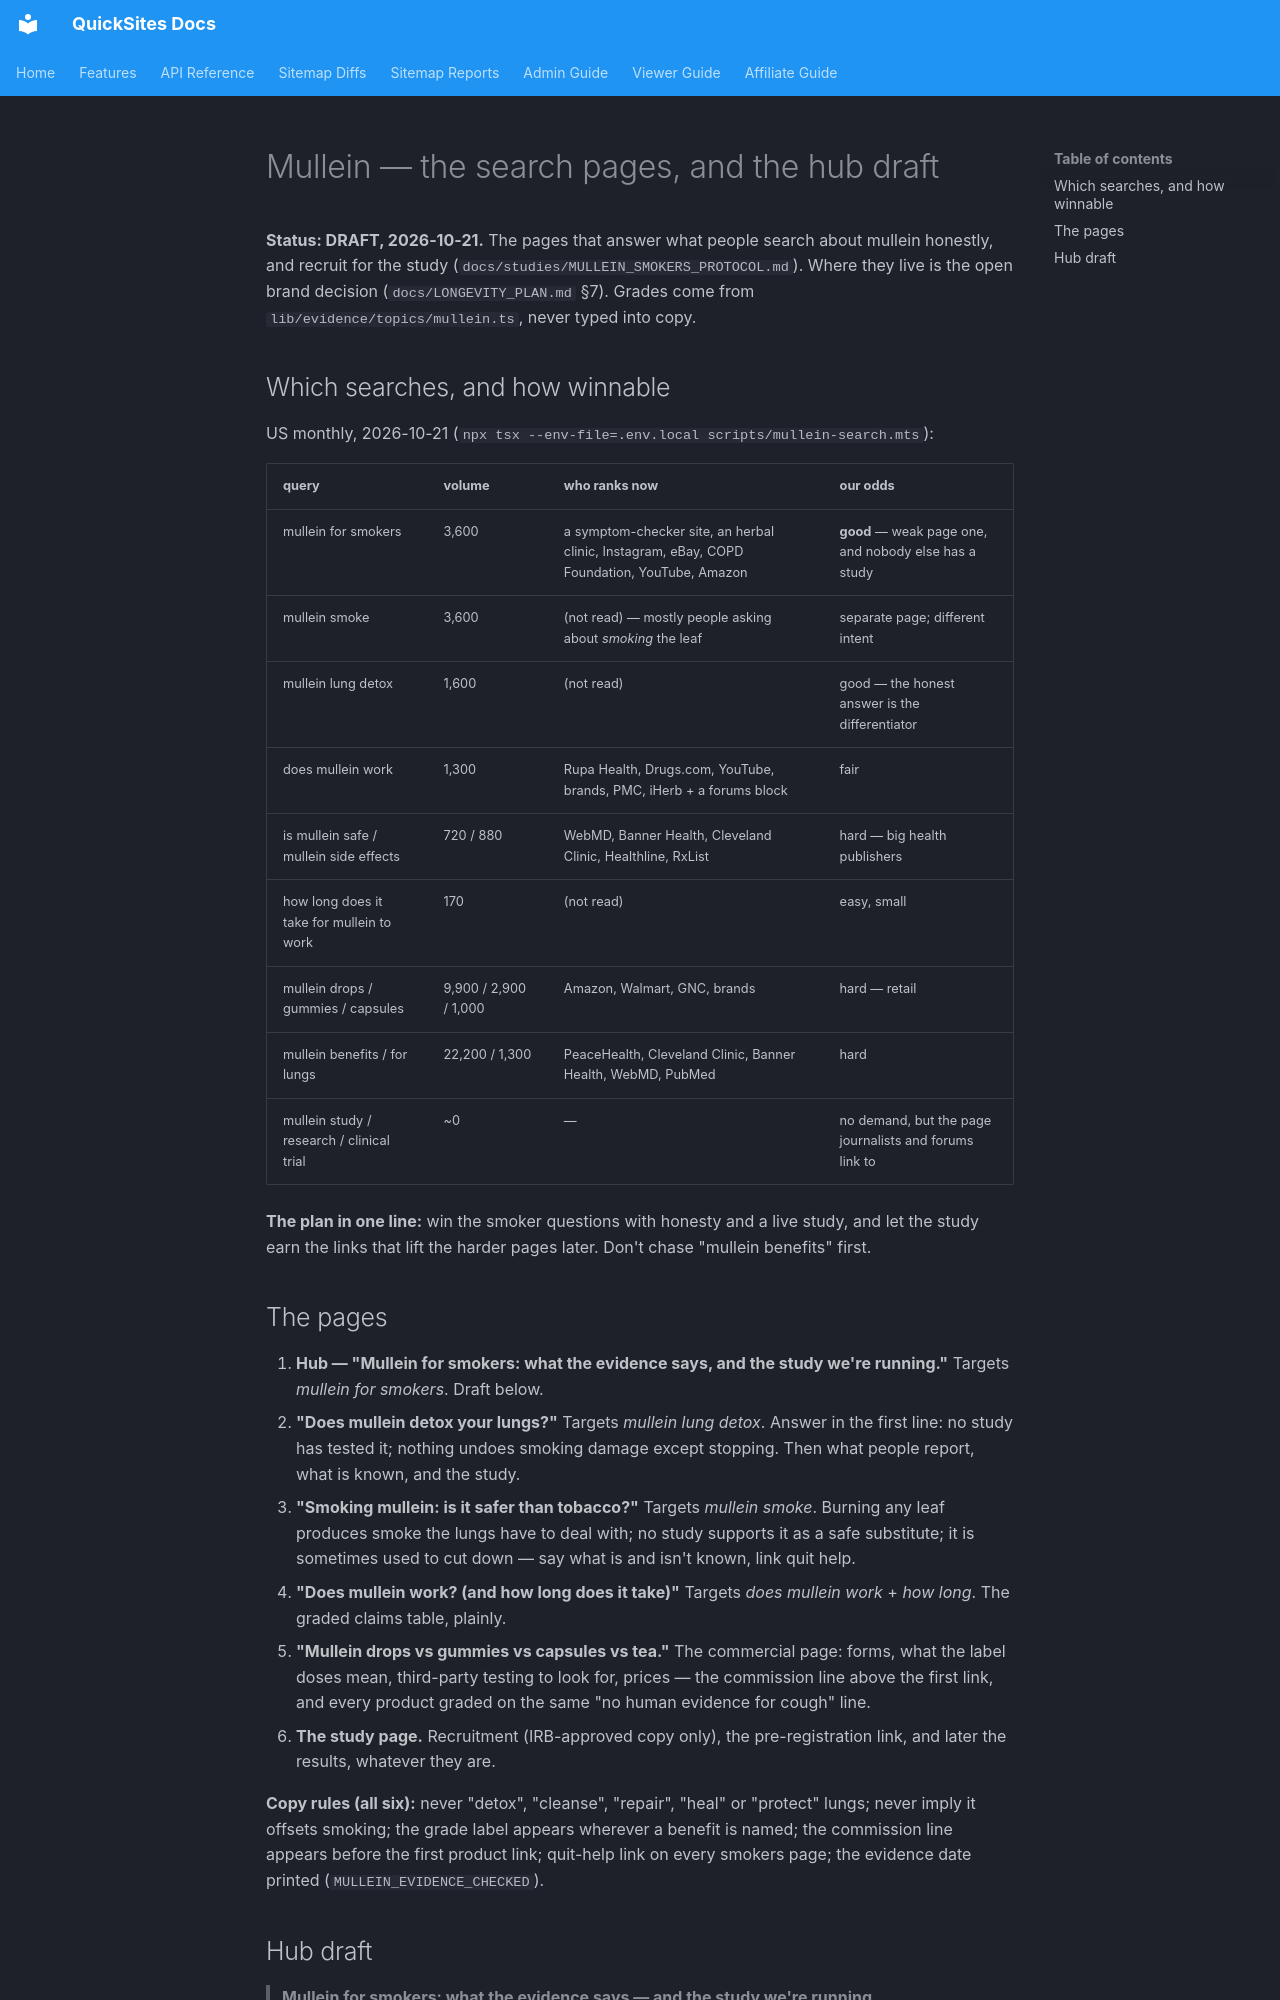

repository: Silver-Lamp/quicksites-v2 · page: longevity/MULLEIN_PAGES/index.html · generator: mkdocs

# Mullein — the search pages, and the hub draft

**Status: DRAFT, 2026-10-21.** The pages that answer what people search about mullein honestly, and
recruit for the study (`docs/studies/MULLEIN_SMOKERS_PROTOCOL.md`). Where they live is the open
brand decision (`docs/LONGEVITY_PLAN.md` §7). Grades come from `lib/evidence/topics/mullein.ts`,
never typed into copy.

## Which searches, and how winnable

US monthly, 2026-10-21 (`npx tsx --env-file=.env.local scripts/mullein-search.mts`):

| query | volume | who ranks now | our odds |
|---|---|---|---|
| mullein for smokers | 3,600 | a symptom-checker site, an herbal clinic, Instagram, eBay, COPD Foundation, YouTube, Amazon | **good** — weak page one, and nobody else has a study |
| mullein smoke | 3,600 | (not read) — mostly people asking about *smoking* the leaf | separate page; different intent |
| mullein lung detox | 1,600 | (not read) | good — the honest answer is the differentiator |
| does mullein work | 1,300 | Rupa Health, Drugs.com, YouTube, brands, PMC, iHerb + a forums block | fair |
| is mullein safe / mullein side effects | 720 / 880 | WebMD, Banner Health, Cleveland Clinic, Healthline, RxList | hard — big health publishers |
| how long does it take for mullein to work | 170 | (not read) | easy, small |
| mullein drops / gummies / capsules | 9,900 / 2,900 / 1,000 | Amazon, Walmart, GNC, brands | hard — retail |
| mullein benefits / for lungs | 22,200 / 1,300 | PeaceHealth, Cleveland Clinic, Banner Health, WebMD, PubMed | hard |
| mullein study / research / clinical trial | ~0 | — | no demand, but the page journalists and forums link to |

**The plan in one line:** win the smoker questions with honesty and a live study, and let the study
earn the links that lift the harder pages later. Don't chase "mullein benefits" first.

## The pages

1. **Hub — "Mullein for smokers: what the evidence says, and the study we're running."**
   Targets *mullein for smokers*. Draft below.
2. **"Does mullein detox your lungs?"** Targets *mullein lung detox*. Answer in the first line: no
   study has tested it; nothing undoes smoking damage except stopping. Then what people report, what
   is known, and the study.
3. **"Smoking mullein: is it safer than tobacco?"** Targets *mullein smoke*. Burning any leaf
   produces smoke the lungs have to deal with; no study supports it as a safe substitute; it is
   sometimes used to cut down — say what is and isn't known, link quit help.
4. **"Does mullein work? (and how long does it take)"** Targets *does mullein work* + *how long*.
   The graded claims table, plainly.
5. **"Mullein drops vs gummies vs capsules vs tea."** The commercial page: forms, what the label
   doses mean, third-party testing to look for, prices — the commission line above the first link,
   and every product graded on the same "no human evidence for cough" line.
6. **The study page.** Recruitment (IRB-approved copy only), the pre-registration link, and later
   the results, whatever they are.

**Copy rules (all six):** never "detox", "cleanse", "repair", "heal" or "protect" lungs; never imply
it offsets smoking; the grade label appears wherever a benefit is named; the commission line
appears before the first product link; quit-help link on every smokers page; the evidence date
printed (`MULLEIN_EVIDENCE_CHECKED`).
